Run: headless pygame with SDL's dummy video driver; simulated clock (each Clock.tick advances the game by its frame time, no real sleeping); random seed 0; keys injected as events and as key.get_pressed() state; mouse plan: one left click at the window centre at the start of phase 2, then a move to the lower-right quarter at the start of phase 3.
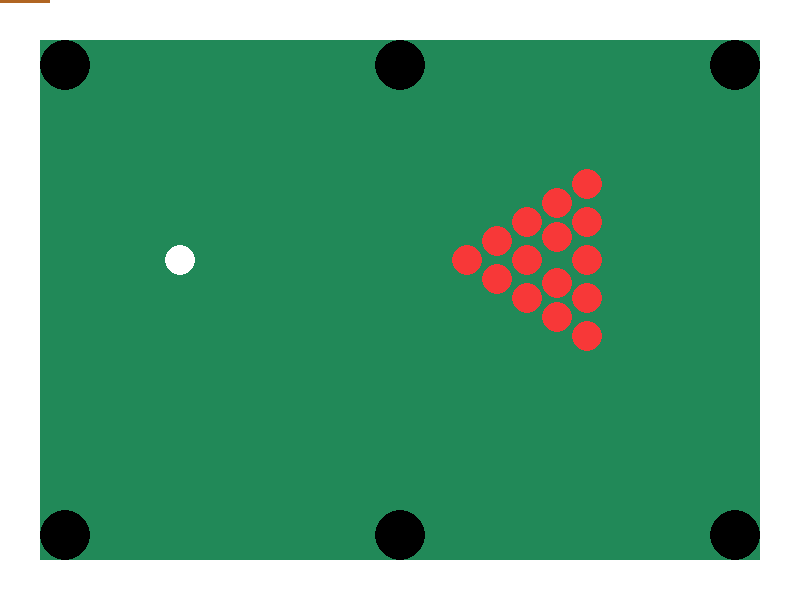
Frame 1 of 4 · flips 1–60 · no input
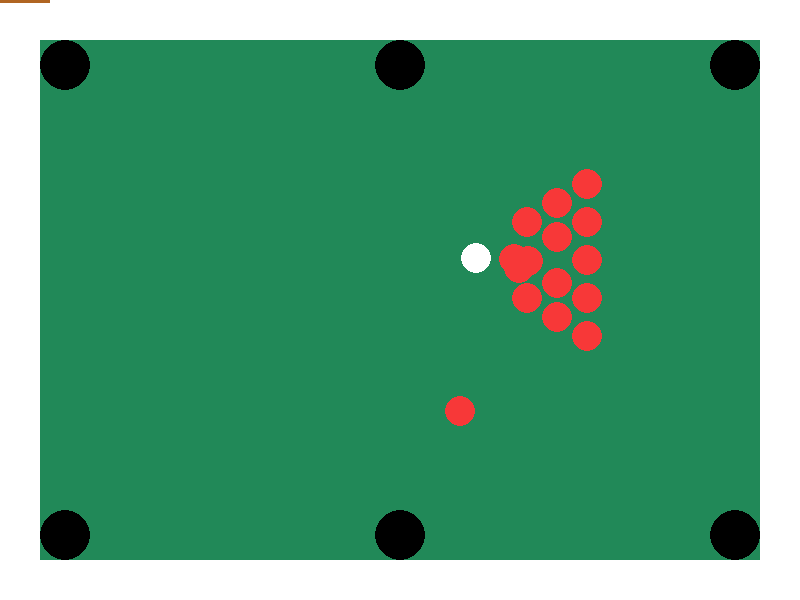
Frame 2 of 4 · flips 61–180 · clicked the window centre · tapped SPACE, RETURN · held RIGHT (→), D
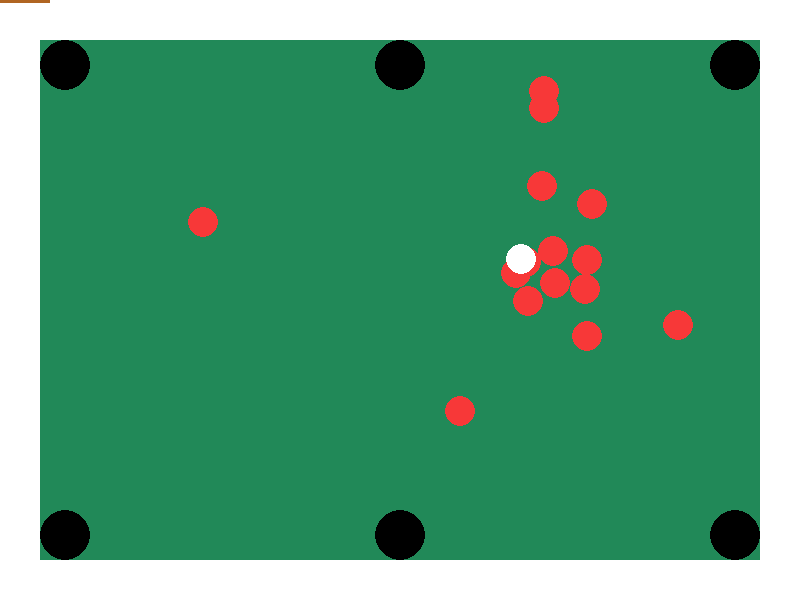
Frame 3 of 4 · flips 181–300 · moved the mouse to the lower-right quarter · held DOWN (↓), S
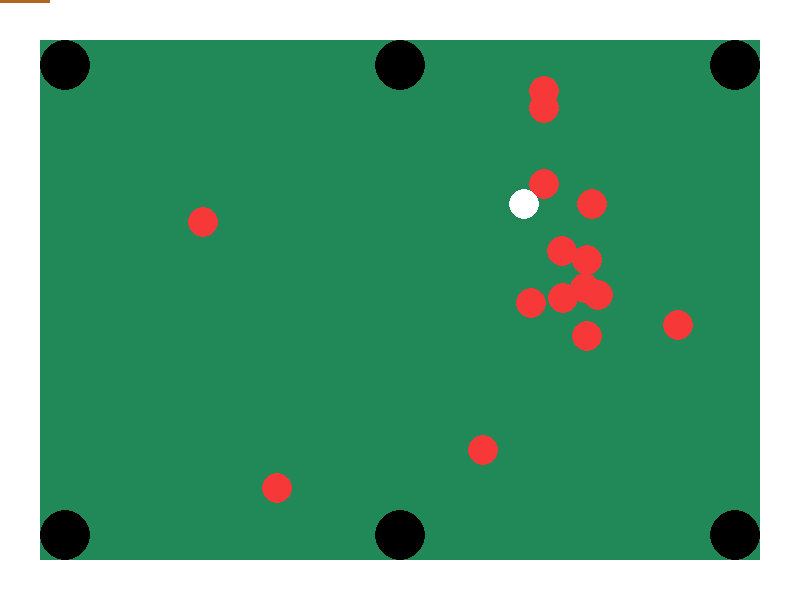
Frame 4 of 4 · flips 301–420 · held LEFT (←), A, UP (↑), W

The pygame program that drew these frames:

import math
import pygame

# Calculate distance beteween two points
def distance(x1, y1, x2, y2):
    return ((x1-x2)**2 + (y1-y2)**2)**0.5

# Change ball speed and direction when collided    
def collide(ball1, ball2):

    dist = distance(ball1.rect.centerx, ball1.rect.centery, \
    ball2.rect.centerx, ball2.rect.centery)
    
    # Add small speed to prevent zero division error
    if ball1.xSpeed == 0 and ball1.ySpeed == 0:
        ball1.xSpeed = 0.05
        ball1.ySpeed = 0.05
    
    # Diagonal speed of ball    
    ballV = (ball1.xSpeed**2+ball1.ySpeed**2)**0.5
    
    
    # When striking ball is in upper left position
    if ball1.rect.x < ball2.rect.x and ball1.rect.y < ball2.rect.y :
        triSide = ball2.rect.y - ball1.rect.y
        angle = math.acos(triSide/dist)
        strikeAngle = math.acos(ball1.xSpeed/ballV)        
        hitAngle = math.acos((ball2.rect.x - ball1.rect.x)/dist)
        
        # Compare striking angle with collision angle to 
        # determine bouncing direction
        if hitAngle > strikeAngle:
            cosAngle = math.cos(angle)
            sinAngle = math.sin(angle)
            ball1V = ball1.xSpeed*cosAngle - ball1.ySpeed*sinAngle
            ball2V = ball1.xSpeed*sinAngle + ball1.ySpeed*cosAngle
            ball1.xSpeed = ball1V*cosAngle
            ball1.ySpeed = -ball1V*sinAngle
            ball2.xSpeed = ball2V*sinAngle
            ball2.ySpeed = ball2V*cosAngle
            
        if hitAngle < strikeAngle:
            cosAngle = math.cos(angle)
            sinAngle = math.sin(angle)
            ball1V = ball1.ySpeed*sinAngle - ball1.xSpeed*cosAngle
            ball2V = ball1.xSpeed*sinAngle + ball1.ySpeed*cosAngle
            ball1.xSpeed = -ball1V*cosAngle
            ball1.ySpeed = ball1V*sinAngle
            ball2.xSpeed = ball2V*sinAngle
            ball2.ySpeed = ball2V*cosAngle
        
        # If two balls collide head on, add some speed to first ball so 
        # ball doesn't completely stop
        if hitAngle == strikeAngle:
            ball2.xSpeed = ballV*math.cos(hitAngle)
            ball2.ySpeed = ballV*math.sin(hitAngle)
            ball1.xSpeed = ballV*math.cos(hitAngle)*1/5
            ball1.xSpeed = ballV*math.sin(hitAngle)*1/5
            
            
        
    # When striking ball is in lower left position
    if ball1.rect.x < ball2.rect.x and ball1.rect.y > ball2.rect.y:
        triSide = ball1.rect.y - ball2.rect.y
        angle = math.acos(triSide/dist)
        ballV = (ball1.xSpeed**2 + ball1.ySpeed**2)**0.5
        strikeAngle = math.acos(ball1.xSpeed/ballV)
        hitAngle = math.acos((ball2.rect.x - ball1.rect.x)/dist) 
        
        if hitAngle > strikeAngle:
            cosAngle = math.cos(angle)
            sinAngle = math.sin(angle)
            ball1V = ball1.ySpeed*cosAngle + ball1.xSpeed*sinAngle
            ball2V = ball1.xSpeed*cosAngle - ball1.ySpeed*sinAngle
            ball1.xSpeed = ball1V*sinAngle
            ball1.ySpeed = ball1V*cosAngle
            ball2.xSpeed = ball2V*cosAngle
            ball2.ySpeed = -ball2V*sinAngle
            
        if hitAngle < strikeAngle:
            cosAngle = math.cos(angle)
            sinAngle = math.sin(angle)
            ball1V = -ball1.ySpeed*cosAngle - ball1.xSpeed*sinAngle
            ball2V = ball1.xSpeed*cosAngle - ball1.ySpeed*sinAngle
            ball1.xSpeed = -ball1V*sinAngle
            ball1.ySpeed = -ball1V*cosAngle
            ball2.xSpeed = ball2V*cosAngle
            ball2.ySpeed = -ball2V*sinAngle
            
        if hitAngle == strikeAngle:
            ball2.xSpeed = ballV*math.cos(hitAngle)
            ball2.ySpeed = -ballV*math.sin(hitAngle)
            ball1.xSpeed = ballV*math.cos(hitAngle)*1/5
            ball1.xSpeed = ballV*math.sin(hitAngle)*1/5
            
        
            
    # When striking ball is in upper right posision    
    if ball1.rect.x > ball2.rect.x and ball1.rect.y > ball2.rect.y:
        triSide = ball1.rect.y - ball2.rect.y
        angle = math.acos(triSide/dist)
        ballV = (ball1.xSpeed**2 + ball1.ySpeed**2)**0.5
        strikeAngle = math.acos(-ball1.xSpeed/ballV)
        hitAngle = math.acos((ball2.rect.x - ball1.rect.x)/dist)
        
        if hitAngle < strikeAngle:
            cosAngle = math.cos(angle)
            sinAngle = math.sin(angle)
            ball1V = ball1.ySpeed*sinAngle - ball1.xSpeed*cosAngle
            ball2V = -ball1.xSpeed*sinAngle - ball1.ySpeed*cosAngle
            ball1.xSpeed = -ball1V*cosAngle
            ball1.ySpeed = ball1V*sinAngle
            ball2.xSpeed = -ball2V*sinAngle
            ball2.ySpeed = -ball2V*cosAngle
            
        if hitAngle > strikeAngle:
            cosAngle = math.cos(angle)
            sinAngle = math.sin(angle)
            ball1V = ball1.ySpeed*sinAngle - ball1.xSpeed*cosAngle
            ball2V = -ball1.xSpeed*sinAngle - ball1.ySpeed*cosAngle
            ball1.xSpeed = -ball1V*cosAngle
            ball1.ySpeed = ball1V*sinAngle
            ball2.xSpeed = -ball2V*sinAngle
            ball2.ySpeed = -ball2V*cosAngle
            
        if hitAngle == strikeAngle:
            ball2.xSpeed = -ballV*math.cos(hitAngle)
            ball2.ySpeed = -ballV*math.sin(hitAngle)
            ball1.xSpeed = -ballV*math.cos(hitAngle)*1/5
            ball1.xSpeed = -ballV*math.sin(hitAngle)*1/5

    
    
    
    # When striking ball is in lower right position    
    if ball1.rect.x > ball2.rect.x and ball1.rect.y < ball2.rect.y:
        triSide = ball2.rect.y - ball1.rect.y
        angle = math.acos(triSide/dist)
        ballV = (ball1.xSpeed**2 + ball1.ySpeed**2)**0.5
        strikeAngle = math.acos(-ball1.xSpeed/ballV)
        hitAngle = math.acos((ball2.rect.x - ball1.rect.x)/dist)
        
        if hitAngle < strikeAngle:
            cosAngle = math.cos(angle)
            sinAngle = math.sin(angle)
            ball1V = -ball1.ySpeed*sinAngle - ball1.xSpeed*cosAngle
            ball2V = ball1.xSpeed*sinAngle - ball1.ySpeed*cosAngle
            ball1.xSpeed = -ball1V*cosAngle
            ball1.ySpeed = -ball1V*sinAngle
            ball2.xSpeed = -ball2V*sinAngle
            ball2.ySpeed = ball2V*cosAngle
            
            
        if hitAngle > strikeAngle:
            cosAngle = math.cos(angle)
            sinAngle = math.sin(angle)
            ball1V = -ball1.ySpeed*sinAngle - ball1.xSpeed*cosAngle
            ball2V = ball1.ySpeed*cosAngle - ball1.xSpeed*sinAngle
            ball1.xSpeed = -ball1V*cosAngle
            ball1.ySpeed = -ball1V*sinAngle
            ball2.xSpeed = -ball2V*sinAngle
            ball2.ySpeed = ball2V*cosAngle
            
        if hitAngle == strikeAngle:
            ball2.xSpeed = -ballV*math.cos(hitAngle)
            ball2.ySpeed = ballV*math.sin(hitAngle)
            ball1.xSpeed = -ballV*math.cos(hitAngle)*1/5
            ball1.xSpeed = ballV*math.sin(hitAngle)*1/5
    
    
    # If two colliding balls are in same x or y level        
    if ball1.rect.x == ball2.rect.x or ball1.rect.y == ball2.rect.y:
        ballV = (ball1.xSpeed**2 + ball1.ySpeed**2)**0.5
        ball1.ySpeed, ball2.xSpeed = ball1.ySpeed, ball1.xSpeed
        ball1.xSpeed, ball2.ySpeed = 0, 0
             


# Gameboard class
class Gameboard(object):
    
    # Initialize values for gameboard
    def __init__(self, x, y, width, height):        
        self.x = x
        self.y = y
        self.width = width
        self.height = height
        self.friction = 0.5
        self.color = (33, 137, 88)
    
        
    # Draw the game board
    def draw(self, screen):      
        pygame.draw.rect(screen, self.color, \
        (self.x, self.y, self.width, self.height), 0)
        
        
# Ball class        
class Ball(pygame.sprite.Sprite):
    
    # Initialize values for ball
    def __init__(self, x, y, color):
        super().__init__()
        
        self.radius = 15    # Constant for all pool balls
        self.xSpeed = 0
        self.ySpeed = 0
        self.color = color

        
        # diameter of circle, also width and height of surface
        side = 2*self.radius 
        
        self.image = pygame.Surface((side, side))
        self.image.fill((33, 137, 88))
        self.image.set_colorkey((33, 137, 88))
        pygame.draw.circle(self.image, self.color,(self.radius, self.radius), \
                           self.radius, 0)
        self.rect = self.image.get_rect()
        self.rect.center = x,y


    # Update ball position, speed, angle    
    def update(self, balls, holes, fric):
        
        # Check if ball falls into holes
        for hole in holes:
            for ball in balls:
                dist = distance(hole.rect.x, hole.rect.y, ball.rect.x, ball.rect.y)
                if dist <= (hole.radius + 15)*3/5:
                    ball.kill()
        
        
        # Check if collision occurs
        for ball in balls:
            if ball != self and pygame.sprite.collide_circle(self, ball):
                # Add this condition to prevent collision function running when
                # two balls have negligible speed
                if (abs(self.xSpeed) > 0.15 or abs(self.ySpeed) > 0.15) \
                or (abs(ball.xSpeed) > 0.15 or abs(ball.ySpeed) > 0.15):
                    # Make sure ball with speed is of first parameter
                    if self.xSpeed == 0 and self.ySpeed == 0:
                        collide(ball, self)
                    else:
                        collide(self,  ball)
                        
        
                
        # Update ball position
        self.rect.x += self.xSpeed
        self.rect.y += self.ySpeed
        
        # Apply add friction to ball speed
        if self.xSpeed != 0 or self.ySpeed != 0:
            if abs(self.xSpeed)+abs(self.ySpeed) != 0:
                xFric = abs(self.xSpeed)/(abs(self.xSpeed)+\
                abs(self.ySpeed))*fric
                yFric = abs(self.ySpeed)/(abs(self.xSpeed)+\
                abs(self.ySpeed))*fric
                
                # Check whether friction should apply to negative or positive
                # x direction
                if self.xSpeed > 0:
                    if self.xSpeed - xFric > 0:
                        self.xSpeed -= xFric
                    else:
                        # Stop xspeed of ball when xspeed is zero
                        self.xSpeed = 0
                elif self.xSpeed < 0:
                    if self.xSpeed + xFric < 0:
                        self.xSpeed += xFric
                    else:
                        self.xSpeed = 0

                # Check whether friction should apply to negative or positive
                # y direction                    
                if self.ySpeed > 0:
                    if self.ySpeed - yFric > 0:
                        self.ySpeed -= yFric
                    else:
                        # Stop yspeed ball when yspeed is zero
                        self.ySpeed = 0
                elif self.ySpeed < 0:
                    if self.ySpeed + yFric < 0:
                        self.ySpeed += yFric
                    else:
                        self.ySpeed = 0

# Hole Class
class Hole(pygame.sprite.Sprite):
    
    radius = 25    # Constant for all holes
    color = (0, 0, 0)    # All holes are black
    
    # Init values:
    def __init__(self, x, y):
        super().__init__()
                
        # diameter of circle, also width and height of surface
        side = 2*Hole.radius 
        
        self.image = pygame.Surface((side, side))
        self.image.fill((33, 137, 88))
        self.image.set_colorkey((33, 137, 88))
        pygame.draw.circle(self.image, Hole.color,(Hole.radius, Hole.radius), \
                           Hole.radius, 0)
        self.rect = self.image.get_rect()
        self.rect.center = x,y
        
        
class Cue(pygame.sprite.Sprite):
    
    color = (176, 101, 34)
    width = 100
    height = 5
    
    # Initialize values
    def __init__(self, x, y, angle):
        super().__init__()        
        self.image = pygame.Surface((Cue.width, Cue.height))
        #self.image = pygame.transform.rotate(self.image, angle)
        self.image.fill((0,0,0))
        self.image.set_colorkey((0,0,0))
        pygame.draw.rect(self.image, Cue.color, \
                        (0, 0, Cue.width, Cue.height), 0)
        self.rect = self.image.get_rect()
        self.rect.center = x,y
        print(x)
        
        
        
            
    


# Pygame class                   
class Pygame():
    
    # Init function 
    def init(self):
        
        # Initialize gameboard and sprite groups
        self.xStart = self.margin
        self.yStart = self.margin
        self.width = self.width-2*self.margin
        self.height = self.height-2*self.margin
        self.gameboard = Gameboard(self.xStart, self.yStart, \
                                   self.width, self.height)
        self.ballGroup = pygame.sprite.Group() 
        self.holeGroup = pygame.sprite.Group()
        
        
        # Add holes to sprite group
        xFirstCol = self.margin + Hole.radius
        xSecondCol = self.width/2 + self.margin
        xThirdCol = self.width + self.margin - Hole.radius
        yFirstRow = self.margin + Hole.radius
        ySecondRow = self.height + self.margin - Hole.radius
        
        listPos = [(xFirstCol, yFirstRow), (xSecondCol, yFirstRow), \
                   (xThirdCol, yFirstRow), (xFirstCol, ySecondRow), \
                   (xSecondCol, ySecondRow), (xThirdCol, ySecondRow)]
                   
        for pos in listPos:
            self.holeGroup.add(Hole(pos[0], pos[1]))
        
        
        
        # Set up initial positions of colored balls
        positions = self.calculatePositions()
        for pos in positions:        
            self.ballGroup.add(Ball(pos[0], pos[1], (247, 56, 56)))            
        whiteX = self.width/4
        whiteY = self.height/2 
        
        # Initialize white ball
        self.whiteBall = Ball(whiteX, whiteY, (255, 255, 255))
        self.ballGroup.add(self.whiteBall)
        
        # Initilize cue position
        self.xCue = pygame.mouse.get_pos()[0]
        self.yCue = pygame.mouse.get_pos()[1]
        xDist = self.whiteBall.rect.centerx - self.xCue
        yDist = self.whiteBall.rect.centery - self.yCue
        angle = math.atan(xDist/yDist)/math.pi*180
        self.cue = pygame.sprite.Group() 
        self.cue.add(Cue(self.xCue, self.yCue, angle))
        self.hasHit = False
        for cue in self.cue:
            print(cue.rect.centerx)
        

    def mouseMotion(self):
        if self.hasHit == False:
            self.xCue = pygame.mouse.get_pos()[0]
            self.yCue = pygame.mouse.get_pos()[1]
            
        
    
    
    # Timerfired function    
    def timerFired(self, dt):


        self.ballGroup.update(self.ballGroup, self.holeGroup, \
        self.gameboard.friction)
        
        # Check if ball pool ball colides with border
        for ball in self.ballGroup:
            if ball.rect.y <= self.margin or \
            ball.rect.y >= self.height-self.margin:
                ball.ySpeed = -ball.ySpeed
            elif ball.rect.x <= self.margin or \
            ball.rect.x >= self.width-self.margin:
                ball.xSpeed = -ball.xSpeed
                
        # Check if all balls have stopped moving and cue stick appears
        numMoving = 0
        for ball in self.ballGroup:
            if ball.xSpeed == 0 and ball.ySpeed == 0:
                numMoving += 1
                
        if numMoving  == 0:
            self.hasHit = False
            
                
        
            
        
    def redrawAll(self, screen):
        self.gameboard.draw(screen)
        self.ballGroup.draw(screen)
        self.holeGroup.draw(screen)
        if self.hasHit == False:
            self.cue.draw(screen)
        
        
    # init values of the Pygame class
    def __init__(self, width=800, height=600, fps=50, title="112 Pygame Game"):
        self.width = width
        self.height = height
        self.margin = 40
        self.fps = fps
        self.title = title
        self.bgColor = (255, 255, 255)
        pygame.init()
    
    
    # Calculate positions of initial colored balls    
    def calculatePositions(self):     
        r = 15
        d = 2*r
        distanceX = d*math.cos(math.pi/6)
        distanceY = d*math.sin(math.pi/6)
        
        firstX = (self.width-2*self.margin)/3*2 + self.margin
        firstY1 = self.height/2
        
        secondX = firstX + distanceX
        secondY1 = firstY1 + distanceY
        secondY2 = firstY1 - distanceY
        
        thirdX = secondX + distanceX
        thirdY1 = secondY1 + distanceY
        thirdY2 = secondY1 - distanceY
        thirdY3 = secondY2 - distanceY
        
        fourthX = thirdX + distanceX
        fourthY1 = thirdY1 + distanceY
        fourthY2 = thirdY1 - distanceY
        fourthY3 = thirdY2 - distanceY
        fourthY4 = thirdY3 - distanceY
        
        fifthX = fourthX + distanceX
        fifthY1 = fourthY1 + distanceY
        fifthY2 = fourthY1 - distanceY
        fifthY3 = fourthY2 - distanceY
        fifthY4 = fourthY3 - distanceY
        fifthY5 = fourthY4 - distanceY
        
        
        # Add some distance between balls
        return [(firstX, firstY1),
                (secondX+4, secondY1+4), (secondX+4, secondY2-4),
                (thirdX+8, thirdY1+8), (thirdX+8, thirdY2), \
                (thirdX+8, thirdY3-8),
                (fourthX+12, fourthY1+12), (fourthX+12, fourthY2+8), \
                (fourthX+12, fourthY3-8),(fourthX+12, fourthY4-12), 
                (fifthX+16, fifthY1+16), (fifthX+16, fifthY2+8), \
                (fifthX+16, fifthY3),(fifthX+16, fifthY4-8), \
                (fifthX+16, fifthY5-16)]
        
        
        
        
    # Run main function    
    def run(self):

        clock = pygame.time.Clock()
        screen = pygame.display.set_mode((self.width, self.height))
        # set the title of the window
        pygame.display.set_caption(self.title)

        # stores all the keys currently being held down
        self._keys = dict()

        # call game-specific initialization
        self.init()
        playing = True
        while playing:
            time = clock.tick(self.fps)
            self.timerFired(time)
            for event in pygame.event.get():
                if event.type == pygame.KEYDOWN:
                    self.whiteBall.xSpeed = 50
                    self.whiteBall.ySpeed = 0
                elif event.type == pygame.QUIT:
                    playing = False
                elif (event.type == pygame.MOUSEMOTION and
                      event.buttons == (0, 0, 0)):
                    self.mouseMotion()
            screen.fill((255,255,255))
            self.redrawAll(screen)
            pygame.display.flip()

        pygame.quit()


def main():
    game = Pygame()
    game.run()

if __name__ == '__main__':
    main()
    
            
                    

            
                
                
        
        
        
    
